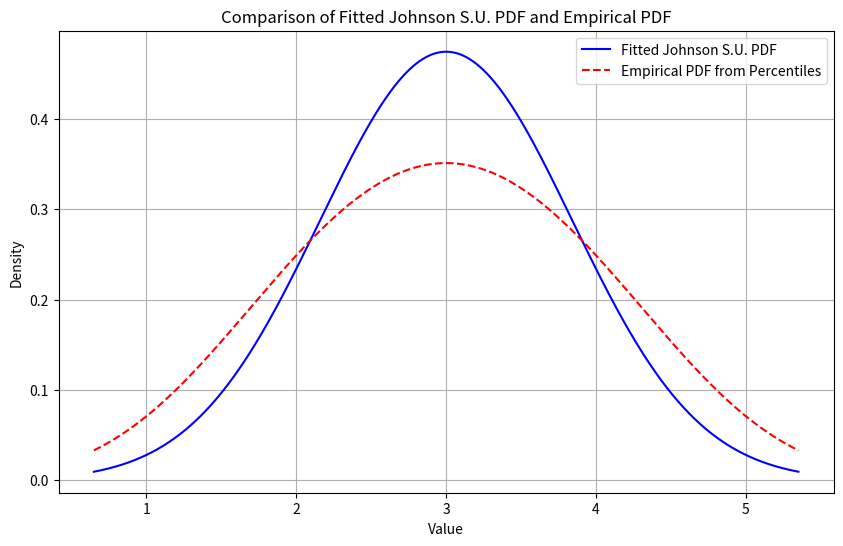

Generate this figure with matplotlib:
import numpy as np
from scipy.stats import johnsonsu
from scipy.optimize import minimize
from scipy.stats import gaussian_kde
import matplotlib
matplotlib.use('Agg')
import matplotlib.pyplot as plt


def fit_johnson_su(percentiles, percentile_values):
    # Convert percentiles from percentages to probability values
    p_values = np.array(percentiles) / 100.0
    y_values = np.array(percentile_values)

    # Define the error function that we want to minimize
    def error_function(params):
        gamma, delta, loc, scale = params
        # Calculate the theoretical percentiles using the Johnson S.U. distribution with the given parameters
        theoretical_values = johnsonsu.ppf(p_values, gamma, delta, loc=loc, scale=scale)
        # Calculate the sum of squared errors between the actual and theoretical values
        error = np.sum((y_values - theoretical_values) ** 2)
        return error

    # Initial guess for the parameters
    gamma_initial = 0.001
    delta_initial = 2.0
    loc_initial = np.mean(y_values)
    scale_initial = np.std(y_values)

    # Use minimize to find the optimal parameters
    result = minimize(
        error_function,
        [gamma_initial, delta_initial, loc_initial, scale_initial],
        method='Nelder-Mead'
    )

    # Constraints: Keep parameters within reasonable ranges
    #bounds = [(-10, 10), (1e-10, 10), (percentiles[0], percentiles[-1]), (scale_initial * 0.01, scale_initial * 10)]

    result = minimize(
        error_function,
        [gamma_initial, delta_initial, loc_initial, scale_initial],
        method='L-BFGS-B',
        #bounds=bounds
    )

    # Extract the optimal parameters
    gamma_optimal, delta_optimal, loc_optimal, scale_optimal = result.x

    # Calculate the error metric for the best fit
    best_fit_error = error_function([gamma_optimal, delta_optimal, loc_optimal, scale_optimal])

    return gamma_optimal, delta_optimal, loc_optimal, scale_optimal, best_fit_error


def plot_cdf_of_fitted_johnson_su_distribution(plot_filename, percentiles, percentile_values, gamma, delta, loc, scale):
    # Calculate the CDF of the original data
    p_values = np.array(percentiles) / 100.0

    # Generate the CDF using the fitted Johnson S.U. distribution
    x_values = np.linspace(min(percentile_values) - 1, max(percentile_values) + 1, 1000)
    cdf_fitted = johnsonsu.cdf(x_values, gamma, delta, loc=loc, scale=scale)

    # Plotting the results
    plt.figure(figsize=(10, 6))
    plt.plot(x_values, cdf_fitted, label='Fitted Johnson S.U. CDF', color='blue')
    plt.scatter(percentile_values, p_values, color='red', label='Original Percentiles')
    plt.xlabel('Value')
    plt.ylabel('Cumulative Probability')
    plt.title('Comparison of Fitted Johnson S.U. CDF and Original Percentiles')
    plt.legend()
    plt.grid(True)

    # Save the figure to a file
    plt.savefig(plot_filename, dpi=300)

    # Optionally, close the plot to free up memory
    plt.close()


def plot_pdf_of_fitted_johnson_su_distribution(plot_filename, percentiles, percentile_values, gamma, delta, loc, scale):
    x_values = np.linspace(min(percentile_values) - 1, max(percentile_values) + 1, 1000)

    # Plot the PDF comparison

    # Calculate the PDF from the fitted Johnson S.U. distribution
    pdf_fitted = johnsonsu.pdf(x_values, gamma, delta, loc=loc, scale=scale)

    # Estimate the empirical PDF from the provided percentiles using a kernel density estimate (KDE)
    # Corrected weights: The weights should be based on differences between percentiles
    weights = np.diff([0] + percentiles + [100]) / 100.0
    # Adjust weights to correspond with each percentile value
    weights = (weights[:-1] + weights[1:]) / 2

    kde = gaussian_kde(percentile_values, weights=weights, bw_method='scott')
    pdf_empirical = kde(x_values)

    # Plotting the results
    plt.figure(figsize=(10, 6))
    plt.plot(x_values, pdf_fitted, label='Fitted Johnson S.U. PDF', color='blue')
    plt.plot(x_values, pdf_empirical, label='Empirical PDF from Percentiles', color='red', linestyle='--')
    plt.xlabel('Value')
    plt.ylabel('Density')
    plt.title('Comparison of Fitted Johnson S.U. PDF and Empirical PDF')
    plt.legend()
    plt.grid(True)

    # Save the figure to a file
    plt.savefig(plot_filename, dpi=300)


if __name__ == '__main__':
    # Example usage
    percentiles = [5, 25, 50, 75, 95]
    percentile_values = [1.65, 2.35, 3.00, 3.65, 4.35]

    gamma, delta, loc, scale, error = fit_johnson_su(percentiles, percentile_values)
    print(f"Gamma: {gamma}")
    print(f"Delta: {delta}")
    print(f"Location (loc): {loc}")
    print(f"Scale: {scale}")
    print(f"Error Metric (Sum of Squared Errors): {error}")

    plot_cdf_of_fitted_johnson_su_distribution('fitted_johnson_su_cdf.png',
                                               percentiles, percentile_values,
                                               gamma, delta, loc, scale)

    plot_pdf_of_fitted_johnson_su_distribution('fitted_johnson_su_pdf.png',
                                               percentiles, percentile_values,
                                               gamma, delta, loc, scale)
